19-way image classification set "Classification" from GitHub (vysakhpr/Matlab-Deep-Learning-For-Computer-Vision); label vocabulary: bolt5 16inx1 1 4in, bolt5 16inx1in, bolt5 16inx3 4in, finish nail1 1 4in, finish nail 2 in, hex nut1 4in, hex nut1 4in thin, hex nut5 16in, lock split washer1 4in, lock split washer3 8in, roofing nail1 1 4in, screw#10x3 4in pan, screw#6x1in flat, screw#8x1 1 2in flat, screw#8x1 2 pan, screw#8x3 4in flat, screw#8x3 4in pan, washer3 4inx1 8in, washer7 8in5 32in.

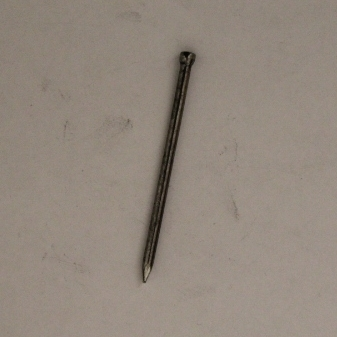
Label: finish nail 2 in

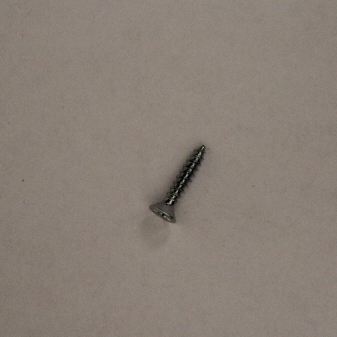
Label: screw#8x3 4in flat

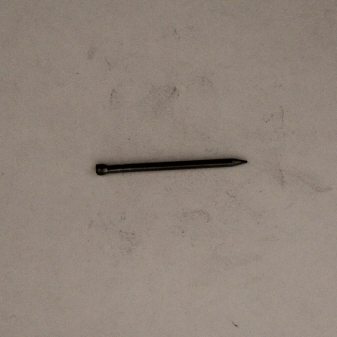
Label: finish nail1 1 4in

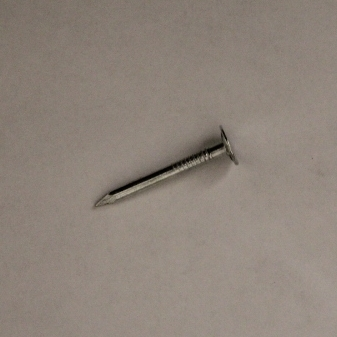
Label: roofing nail1 1 4in

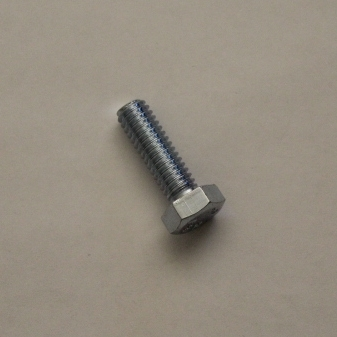
Label: bolt5 16inx1in

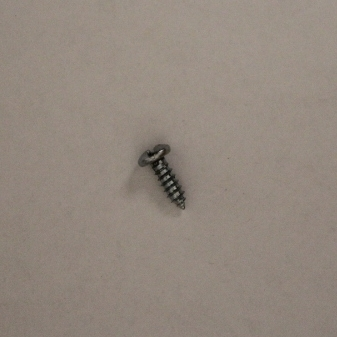
Label: screw#8x1 2 pan
